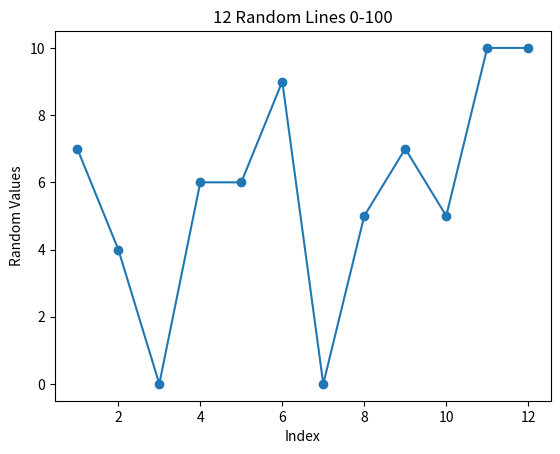

Recreate this plot in Python.
import random
import matplotlib.pyplot as plt

# X: numbers from 1 to 12
x_values = list(range(1, 13))

# Y: 12 random integers between 0 and 10
y_values = [random.randint(0, 10) for _ in range(12)]

plt.plot(x_values, y_values, marker='o')

plt.xlabel("Index")
plt.ylabel("Random Values")
plt.title("12 Random Lines 0-100")

plt.show()
